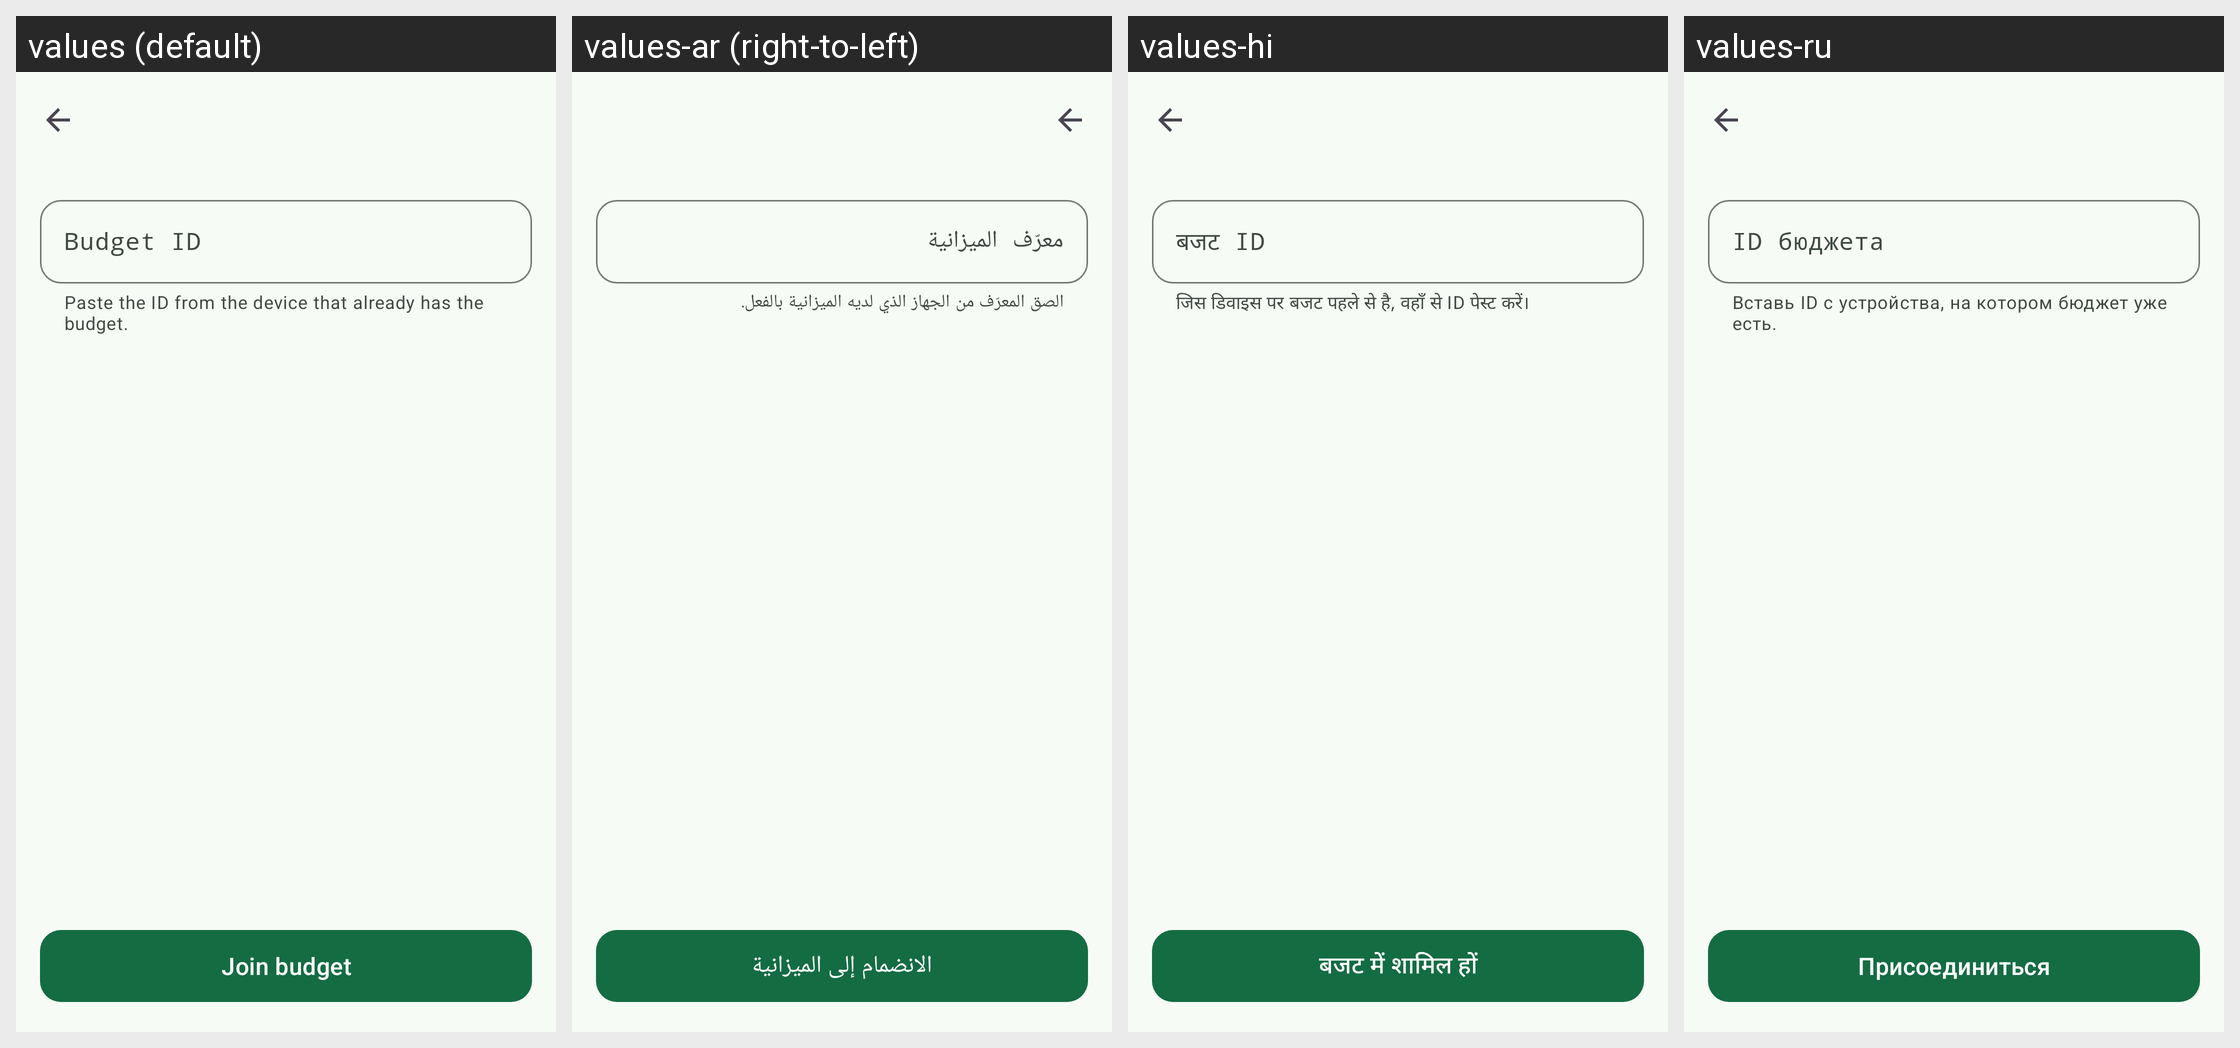

Strings drawn on this Android screen and how each of the app's shown locales translates them:
Android screen res/layout/activity_join_budget.xml rendered under 4 locales, left to right: values (default), values-ar (right-to-left), values-hi, values-ru. Device: Nexus 5 (rendered at 1080×1920; each locale shown at half size, 540×960, under a caption strip naming it); theme AppTheme.
Other locales in the repository, not shown: values-de, values-es, values-es-rUS, values-fr, values-in, values-it, values-ja, values-ko, values-nl, values-pl, values-pt-rBR, values-pt-rPT, values-tr, values-uk, values-vi, values-zh-rCN, values-zh-rTW.
Strings drawn on this screen, with the default value and each locale's value (text and hints the layout hard-codes, and strings that could not be matched under every locale, appear in the picture but are not listed):

label_join_unique_id
  values: Budget ID
  values-ar: معرّف الميزانية
  values-hi: बजट ID
  values-ru: ID бюджета

label_join_helper
  values: Paste the ID from the device that already has the budget.
  values-ar: الصق المعرّف من الجهاز الذي لديه الميزانية بالفعل.
  values-hi: जिस डिवाइस पर बजट पहले से है, वहाँ से ID पेस्ट करें।
  values-ru: Вставь ID с устройства, на котором бюджет уже есть.

button_go
  values: Join budget
  values-ar: الانضمام إلى الميزانية
  values-hi: बजट में शामिल हों
  values-ru: Присоединиться
